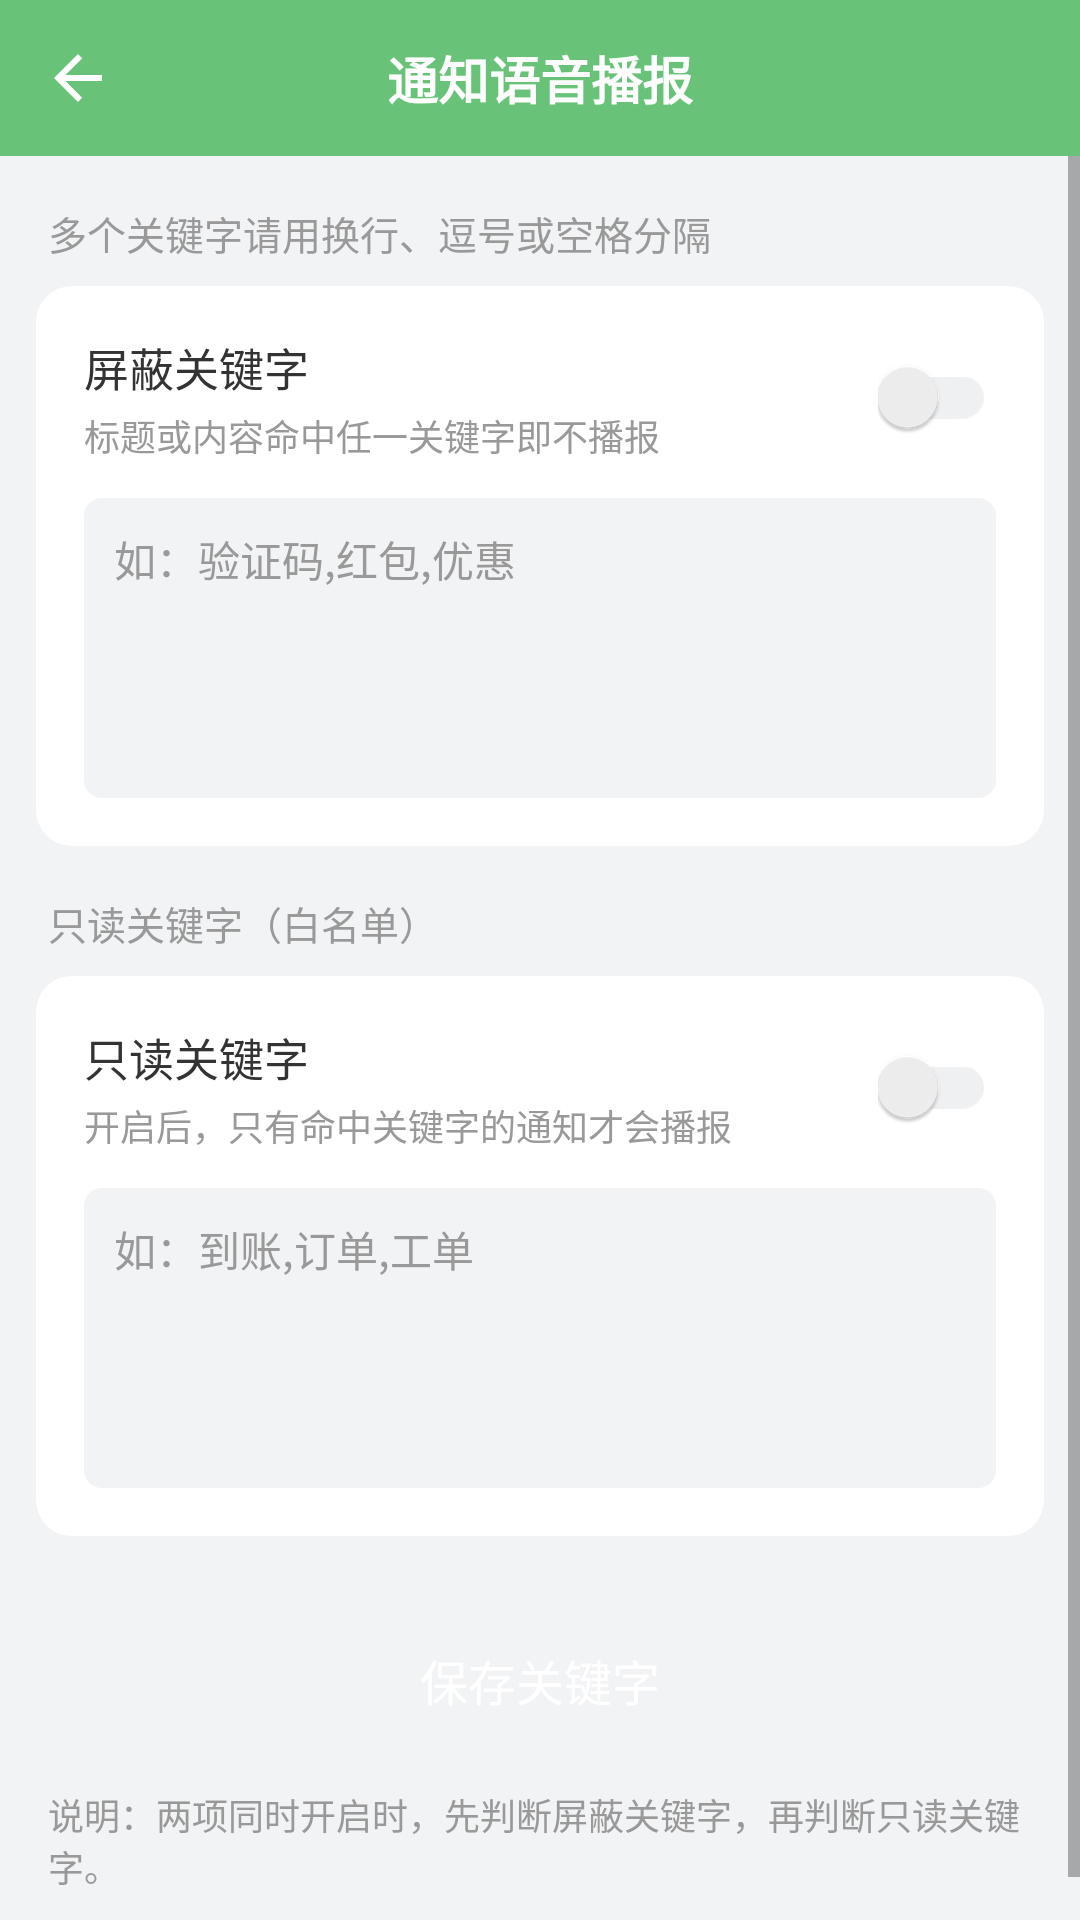

Android layout source for this screen:
<!-- AndroidManifest.xml: application theme AppTheme -->
<!-- res/layout/activity_keyword.xml -->
<?xml version="1.0" encoding="utf-8"?>
<LinearLayout xmlns:android="http://schemas.android.com/apk/res/android"
    android:layout_width="match_parent"
    android:layout_height="match_parent"
    android:background="@color/page_bg"
    android:orientation="vertical">

    <include layout="@layout/view_titlebar" />

    <ScrollView
        android:layout_width="match_parent"
        android:layout_height="0dp"
        android:layout_weight="1"
        android:fillViewport="true">

        <LinearLayout
            android:layout_width="match_parent"
            android:layout_height="wrap_content"
            android:orientation="vertical"
            android:paddingBottom="24dp">

            <TextView
                style="@style/SectionTitle"
                android:layout_width="match_parent"
                android:layout_height="wrap_content"
                android:text="多个关键字请用换行、逗号或空格分隔" />

            
            <LinearLayout
                android:layout_width="match_parent"
                android:layout_height="wrap_content"
                android:layout_marginStart="12dp"
                android:layout_marginEnd="12dp"
                android:background="@drawable/bg_card"
                android:orientation="vertical"
                android:padding="16dp">

                <LinearLayout
                    android:layout_width="match_parent"
                    android:layout_height="wrap_content"
                    android:gravity="center_vertical"
                    android:orientation="horizontal">

                    <LinearLayout
                        android:layout_width="0dp"
                        android:layout_height="wrap_content"
                        android:layout_weight="1"
                        android:orientation="vertical">

                        <TextView
                            style="@style/RowTitle"
                            android:layout_width="wrap_content"
                            android:layout_height="wrap_content"
                            android:text="屏蔽关键字" />

                        <TextView
                            style="@style/RowDesc"
                            android:layout_width="wrap_content"
                            android:layout_height="wrap_content"
                            android:text="标题或内容命中任一关键字即不播报" />
                    </LinearLayout>

                    <androidx.appcompat.widget.SwitchCompat
                        android:id="@+id/swBlock"
                        android:layout_width="wrap_content"
                        android:layout_height="wrap_content"
                        android:theme="@style/GreenSwitch" />
                </LinearLayout>

                <EditText
                    android:id="@+id/etBlock"
                    android:layout_width="match_parent"
                    android:layout_height="100dp"
                    android:layout_marginTop="12dp"
                    android:background="@drawable/bg_input"
                    android:gravity="top|start"
                    android:hint="如：验证码,红包,优惠"
                    android:inputType="textMultiLine"
                    android:padding="10dp"
                    android:textColor="@color/text_main"
                    android:textColorHint="@color/text_sub"
                    android:textSize="14sp" />
            </LinearLayout>

            
            <TextView
                style="@style/SectionTitle"
                android:layout_width="match_parent"
                android:layout_height="wrap_content"
                android:text="只读关键字（白名单）" />

            <LinearLayout
                android:layout_width="match_parent"
                android:layout_height="wrap_content"
                android:layout_marginStart="12dp"
                android:layout_marginEnd="12dp"
                android:background="@drawable/bg_card"
                android:orientation="vertical"
                android:padding="16dp">

                <LinearLayout
                    android:layout_width="match_parent"
                    android:layout_height="wrap_content"
                    android:gravity="center_vertical"
                    android:orientation="horizontal">

                    <LinearLayout
                        android:layout_width="0dp"
                        android:layout_height="wrap_content"
                        android:layout_weight="1"
                        android:orientation="vertical">

                        <TextView
                            style="@style/RowTitle"
                            android:layout_width="wrap_content"
                            android:layout_height="wrap_content"
                            android:text="只读关键字" />

                        <TextView
                            style="@style/RowDesc"
                            android:layout_width="wrap_content"
                            android:layout_height="wrap_content"
                            android:text="开启后，只有命中关键字的通知才会播报" />
                    </LinearLayout>

                    <androidx.appcompat.widget.SwitchCompat
                        android:id="@+id/swOnly"
                        android:layout_width="wrap_content"
                        android:layout_height="wrap_content"
                        android:theme="@style/GreenSwitch" />
                </LinearLayout>

                <EditText
                    android:id="@+id/etOnly"
                    android:layout_width="match_parent"
                    android:layout_height="100dp"
                    android:layout_marginTop="12dp"
                    android:background="@drawable/bg_input"
                    android:gravity="top|start"
                    android:hint="如：到账,订单,工单"
                    android:inputType="textMultiLine"
                    android:padding="10dp"
                    android:textColor="@color/text_main"
                    android:textColorHint="@color/text_sub"
                    android:textSize="14sp" />
            </LinearLayout>

            <TextView
                android:id="@+id/btnSave"
                android:layout_width="match_parent"
                android:layout_height="48dp"
                android:layout_marginStart="12dp"
                android:layout_marginTop="24dp"
                android:layout_marginEnd="12dp"
                android:background="@drawable/bg_btn_green"
                android:gravity="center"
                android:text="保存关键字"
                android:textColor="@color/white"
                android:textSize="16sp" />

            <TextView
                android:layout_width="match_parent"
                android:layout_height="wrap_content"
                android:layout_marginStart="16dp"
                android:layout_marginTop="12dp"
                android:layout_marginEnd="16dp"
                android:text="说明：两项同时开启时，先判断屏蔽关键字，再判断只读关键字。"
                android:textColor="@color/text_sub"
                android:textSize="12sp" />
        </LinearLayout>
    </ScrollView>
</LinearLayout>
<!-- res/layout/view_titlebar.xml (included above) -->
<?xml version="1.0" encoding="utf-8"?>
<RelativeLayout xmlns:android="http://schemas.android.com/apk/res/android"
    android:id="@+id/titlebar"
    android:layout_width="match_parent"
    android:layout_height="52dp"
    android:background="@color/green">

    <ImageView
        android:id="@+id/btnBack"
        android:layout_width="52dp"
        android:layout_height="match_parent"
        android:layout_alignParentStart="true"
        android:padding="14dp"
        android:contentDescription="@string/app_name"
        android:src="@drawable/ic_back" />

    <TextView
        android:id="@+id/tvTitle"
        android:layout_width="wrap_content"
        android:layout_height="wrap_content"
        android:layout_centerInParent="true"
        android:text="@string/app_name"
        android:textColor="@color/white"
        android:textSize="17sp"
        android:textStyle="bold" />

    <TextView
        android:id="@+id/btnRight"
        android:layout_width="wrap_content"
        android:layout_height="match_parent"
        android:layout_alignParentEnd="true"
        android:gravity="center"
        android:paddingStart="12dp"
        android:paddingEnd="16dp"
        android:textColor="@color/white"
        android:textSize="14sp"
        android:visibility="gone" />
</RelativeLayout>
<!-- resources referenced by this layout -->
<resources>
  <color name="green">#68C379</color>
  <color name="page_bg">#F2F3F5</color>
  <color name="text_main">#333333</color>
  <color name="text_sub">#999999</color>
  <color name="white">#FFFFFF</color>
  <!-- drawable bg_card (drawable) -->
  <?xml version="1.0" encoding="utf-8"?>
  <shape xmlns:android="http://schemas.android.com/apk/res/android" android:shape="rectangle">
      <solid android:color="@color/card_bg" />
      <corners android:radius="12dp" />
  </shape>
  <!-- drawable bg_input (drawable) -->
  <?xml version="1.0" encoding="utf-8"?>
  <shape xmlns:android="http://schemas.android.com/apk/res/android" android:shape="rectangle">
      <solid android:color="@color/page_bg" />
      <corners android:radius="6dp" />
  </shape>
  <!-- drawable ic_back (drawable) -->
  <vector xmlns:android="http://schemas.android.com/apk/res/android"
      android:width="24dp" android:height="24dp"
      android:viewportWidth="24" android:viewportHeight="24"
      android:tint="@color/white">
      <path android:fillColor="#FFFFFF"
          android:pathData="M20,11H7.83l5.59,-5.59L12,4l-8,8 8,8 1.41,-1.41L7.83,13H20v-2z" />
  </vector>
  <string name="app_name">通知语音播报</string>
  <style name="GreenSwitch">
          <item name="colorControlActivated">@color/green</item>
          <item name="android:colorForeground">@color/switch_off</item>
      </style>
  <style name="RowDesc">
          <item name="android:textSize">12sp</item>
          <item name="android:textColor">@color/text_sub</item>
          <item name="android:layout_marginTop">3dp</item>
      </style>
  <style name="RowTitle">
          <item name="android:textSize">15sp</item>
          <item name="android:textColor">@color/text_main</item>
      </style>
  <style name="SectionTitle">
          <item name="android:textSize">13sp</item>
          <item name="android:textColor">@color/text_sub</item>
          <item name="android:paddingLeft">16dp</item>
          <item name="android:paddingRight">16dp</item>
          <item name="android:paddingTop">16dp</item>
          <item name="android:paddingBottom">8dp</item>
      </style>
  <style name="AppTheme" parent="Theme.AppCompat.Light.NoActionBar">
          <item name="colorPrimary">@color/green</item>
          <item name="colorPrimaryDark">@color/green</item>
          <item name="colorAccent">@color/green</item>
          <item name="android:windowBackground">@color/page_bg</item>
          <item name="android:textColorPrimary">@color/text_main</item>
          <item name="android:statusBarColor">@color/green</item>
      </style>
  <color name="card_bg">#FFFFFF</color>
  <color name="switch_off">#C9CDD4</color>
</resources>
